2-way image classification set "eye_fundus_retinal_detachment" from GitHub (gabyhernandez074-hub/eye_fundus_retinal_detachment); label vocabulary: heathy, retinal detachment.

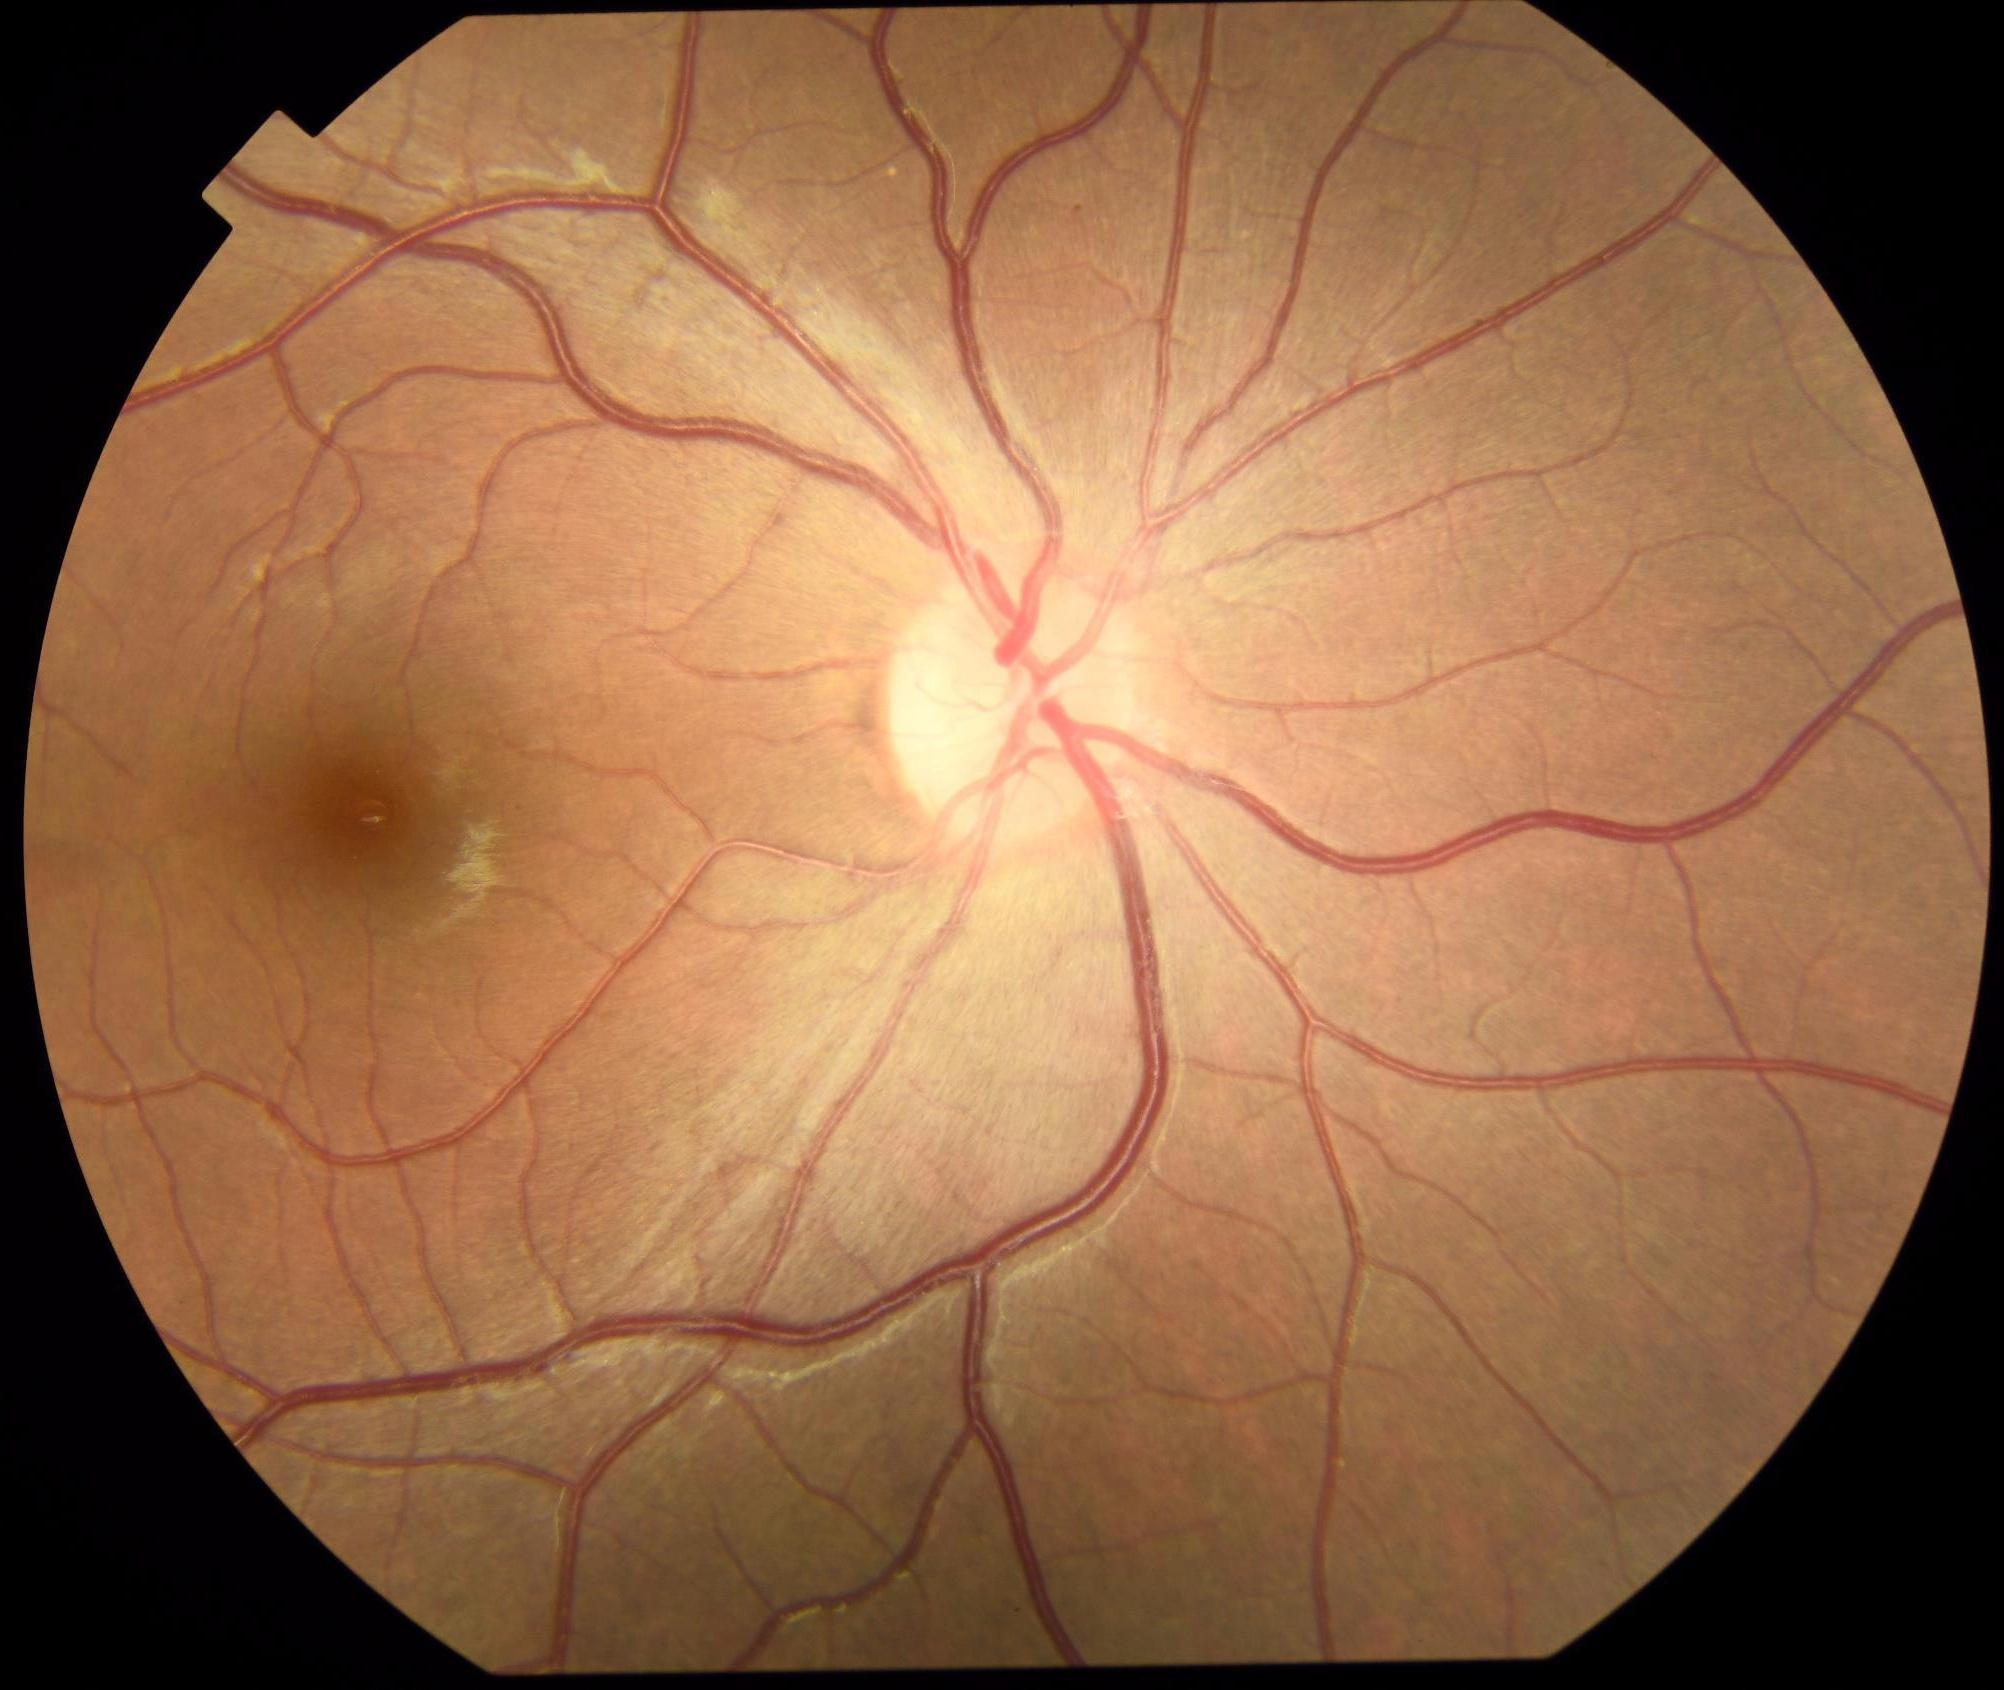
Label: heathy

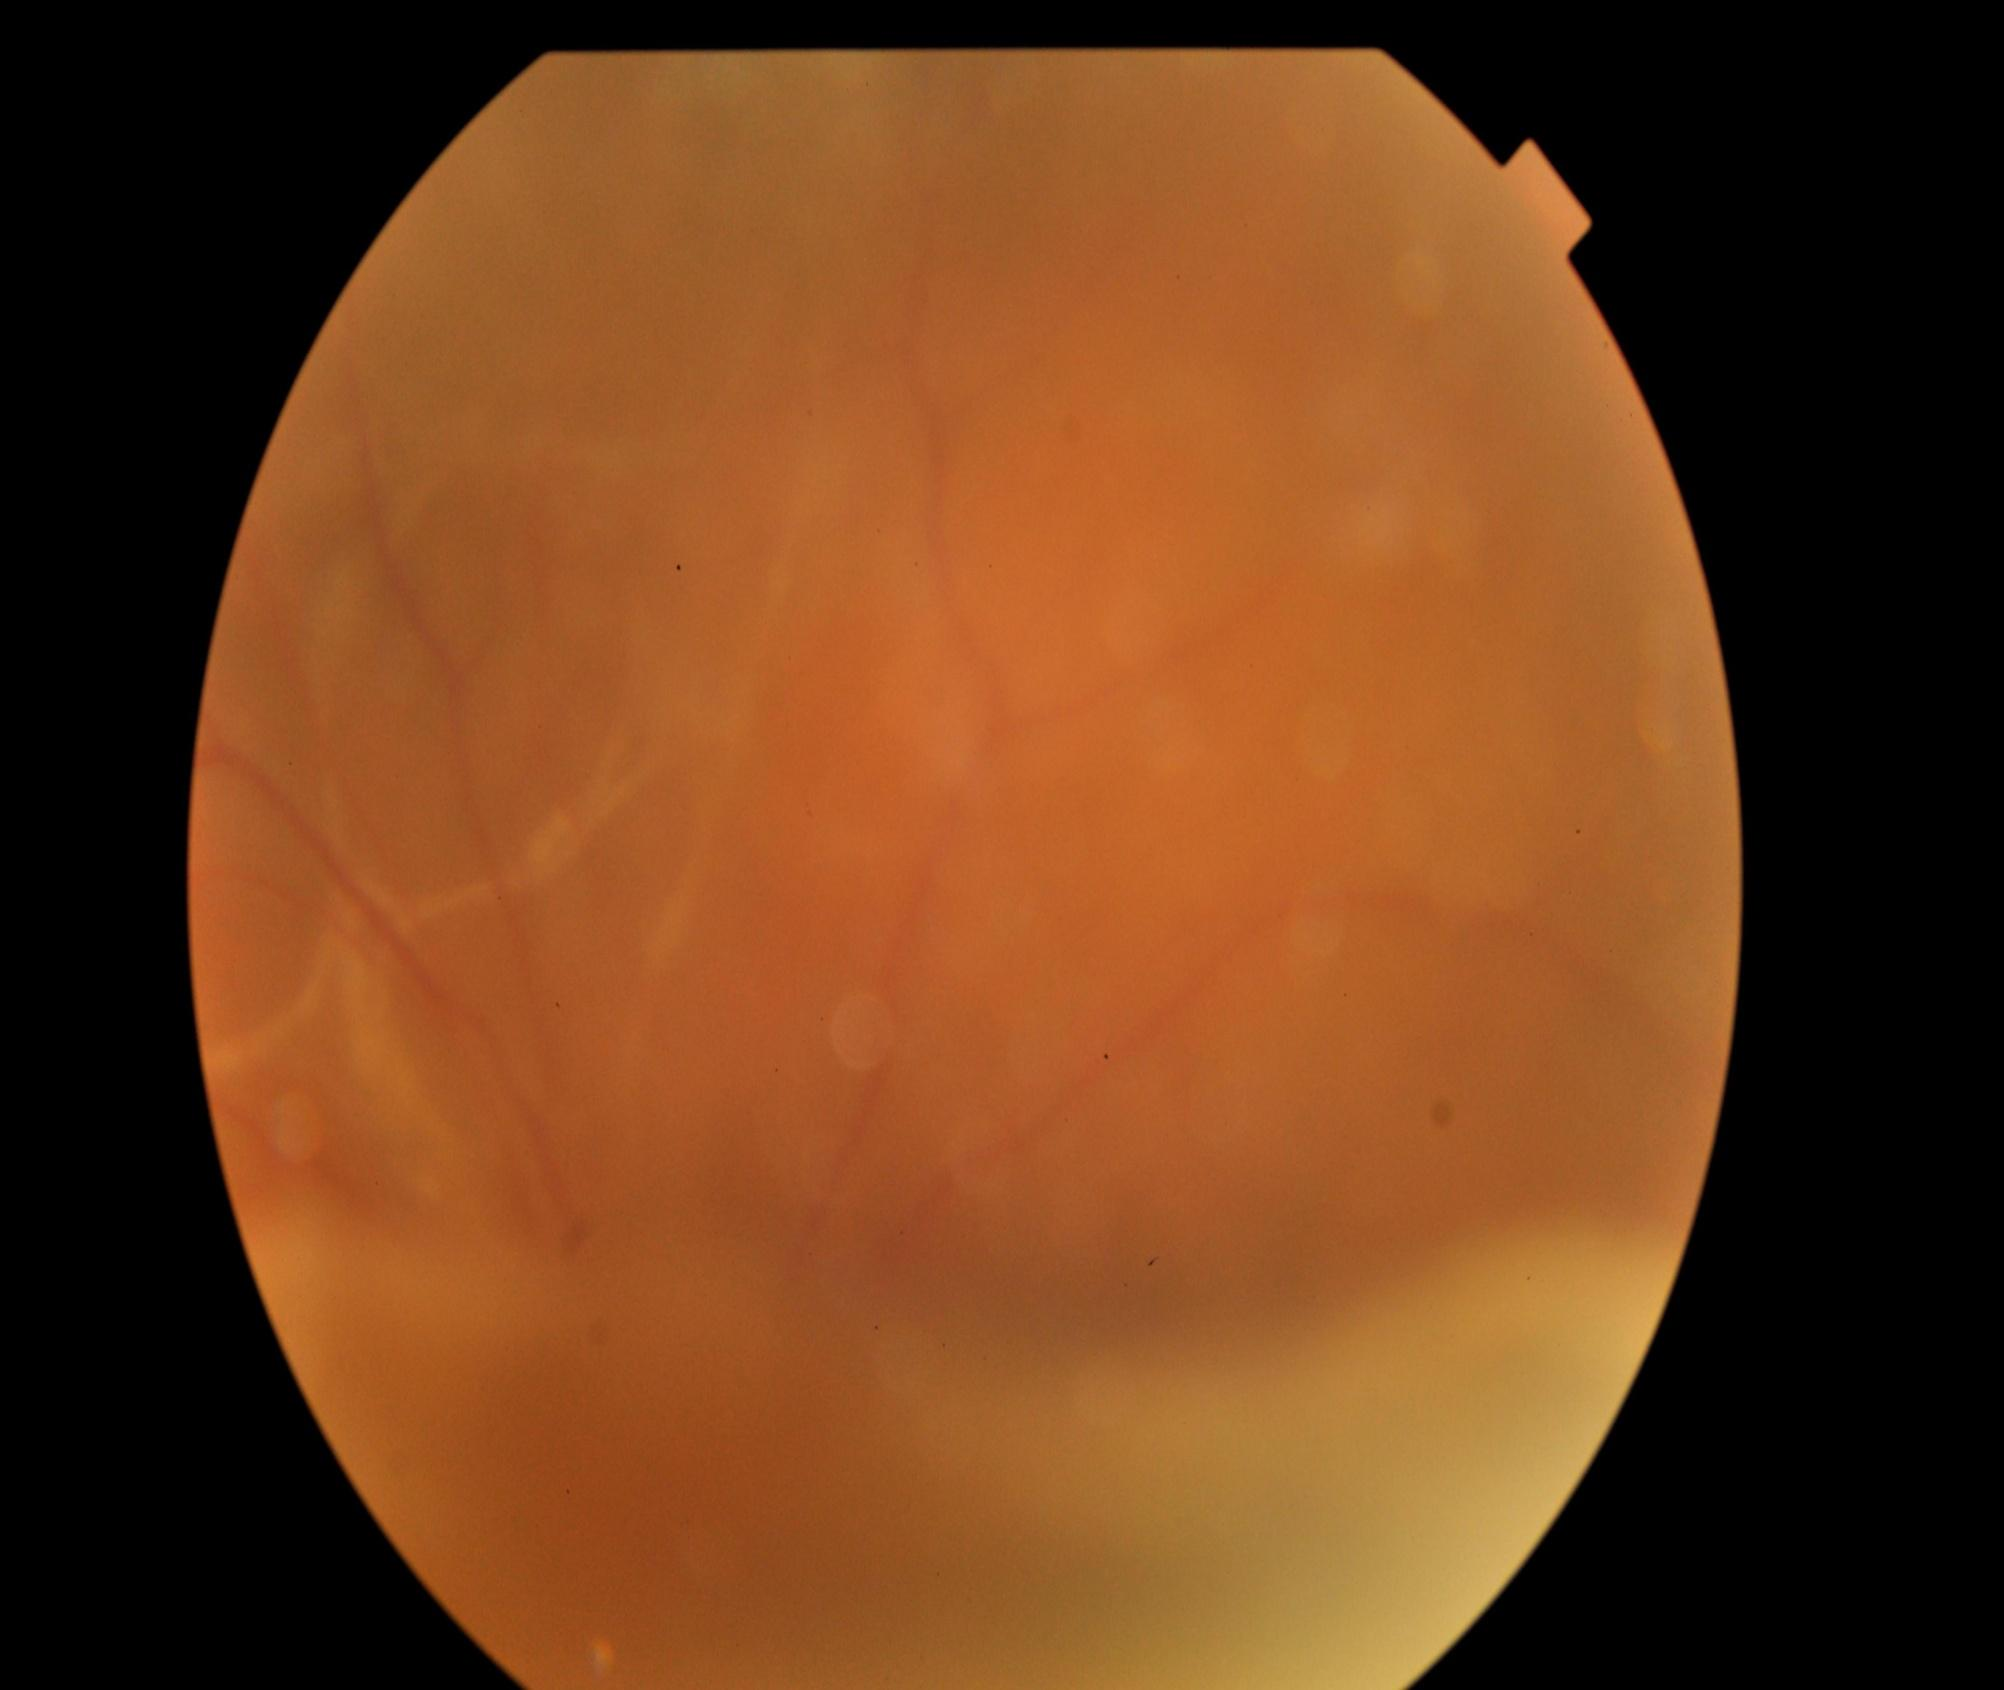
Label: retinal detachment

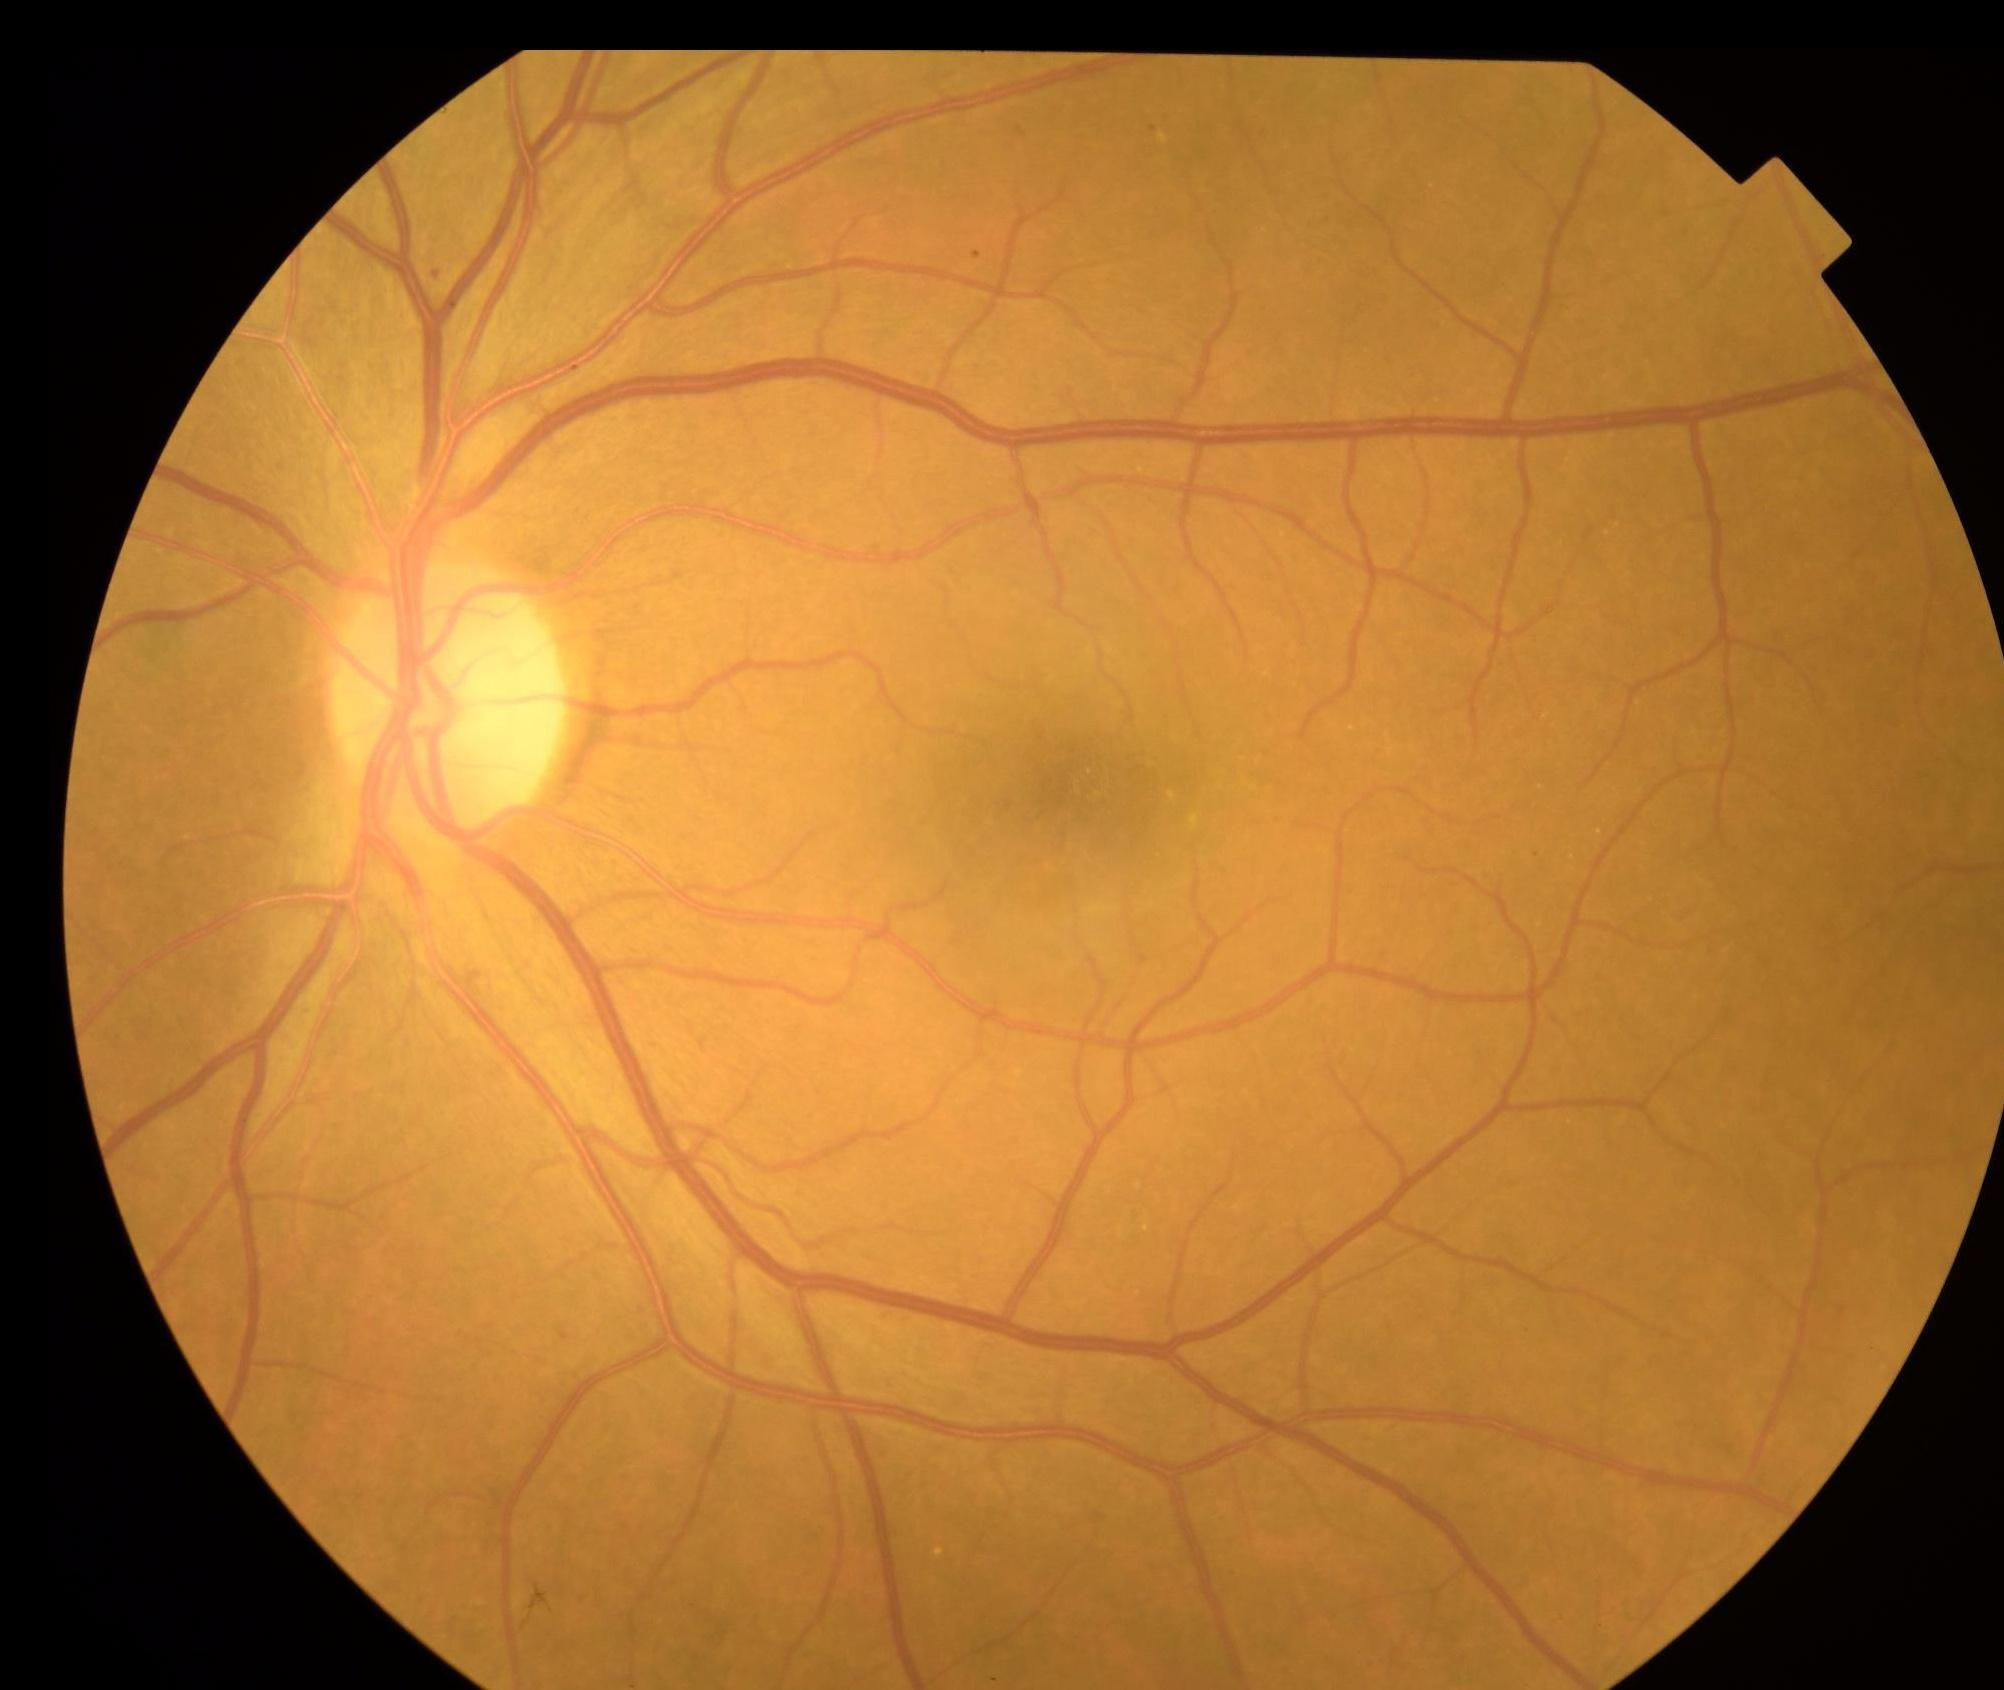
Label: heathy

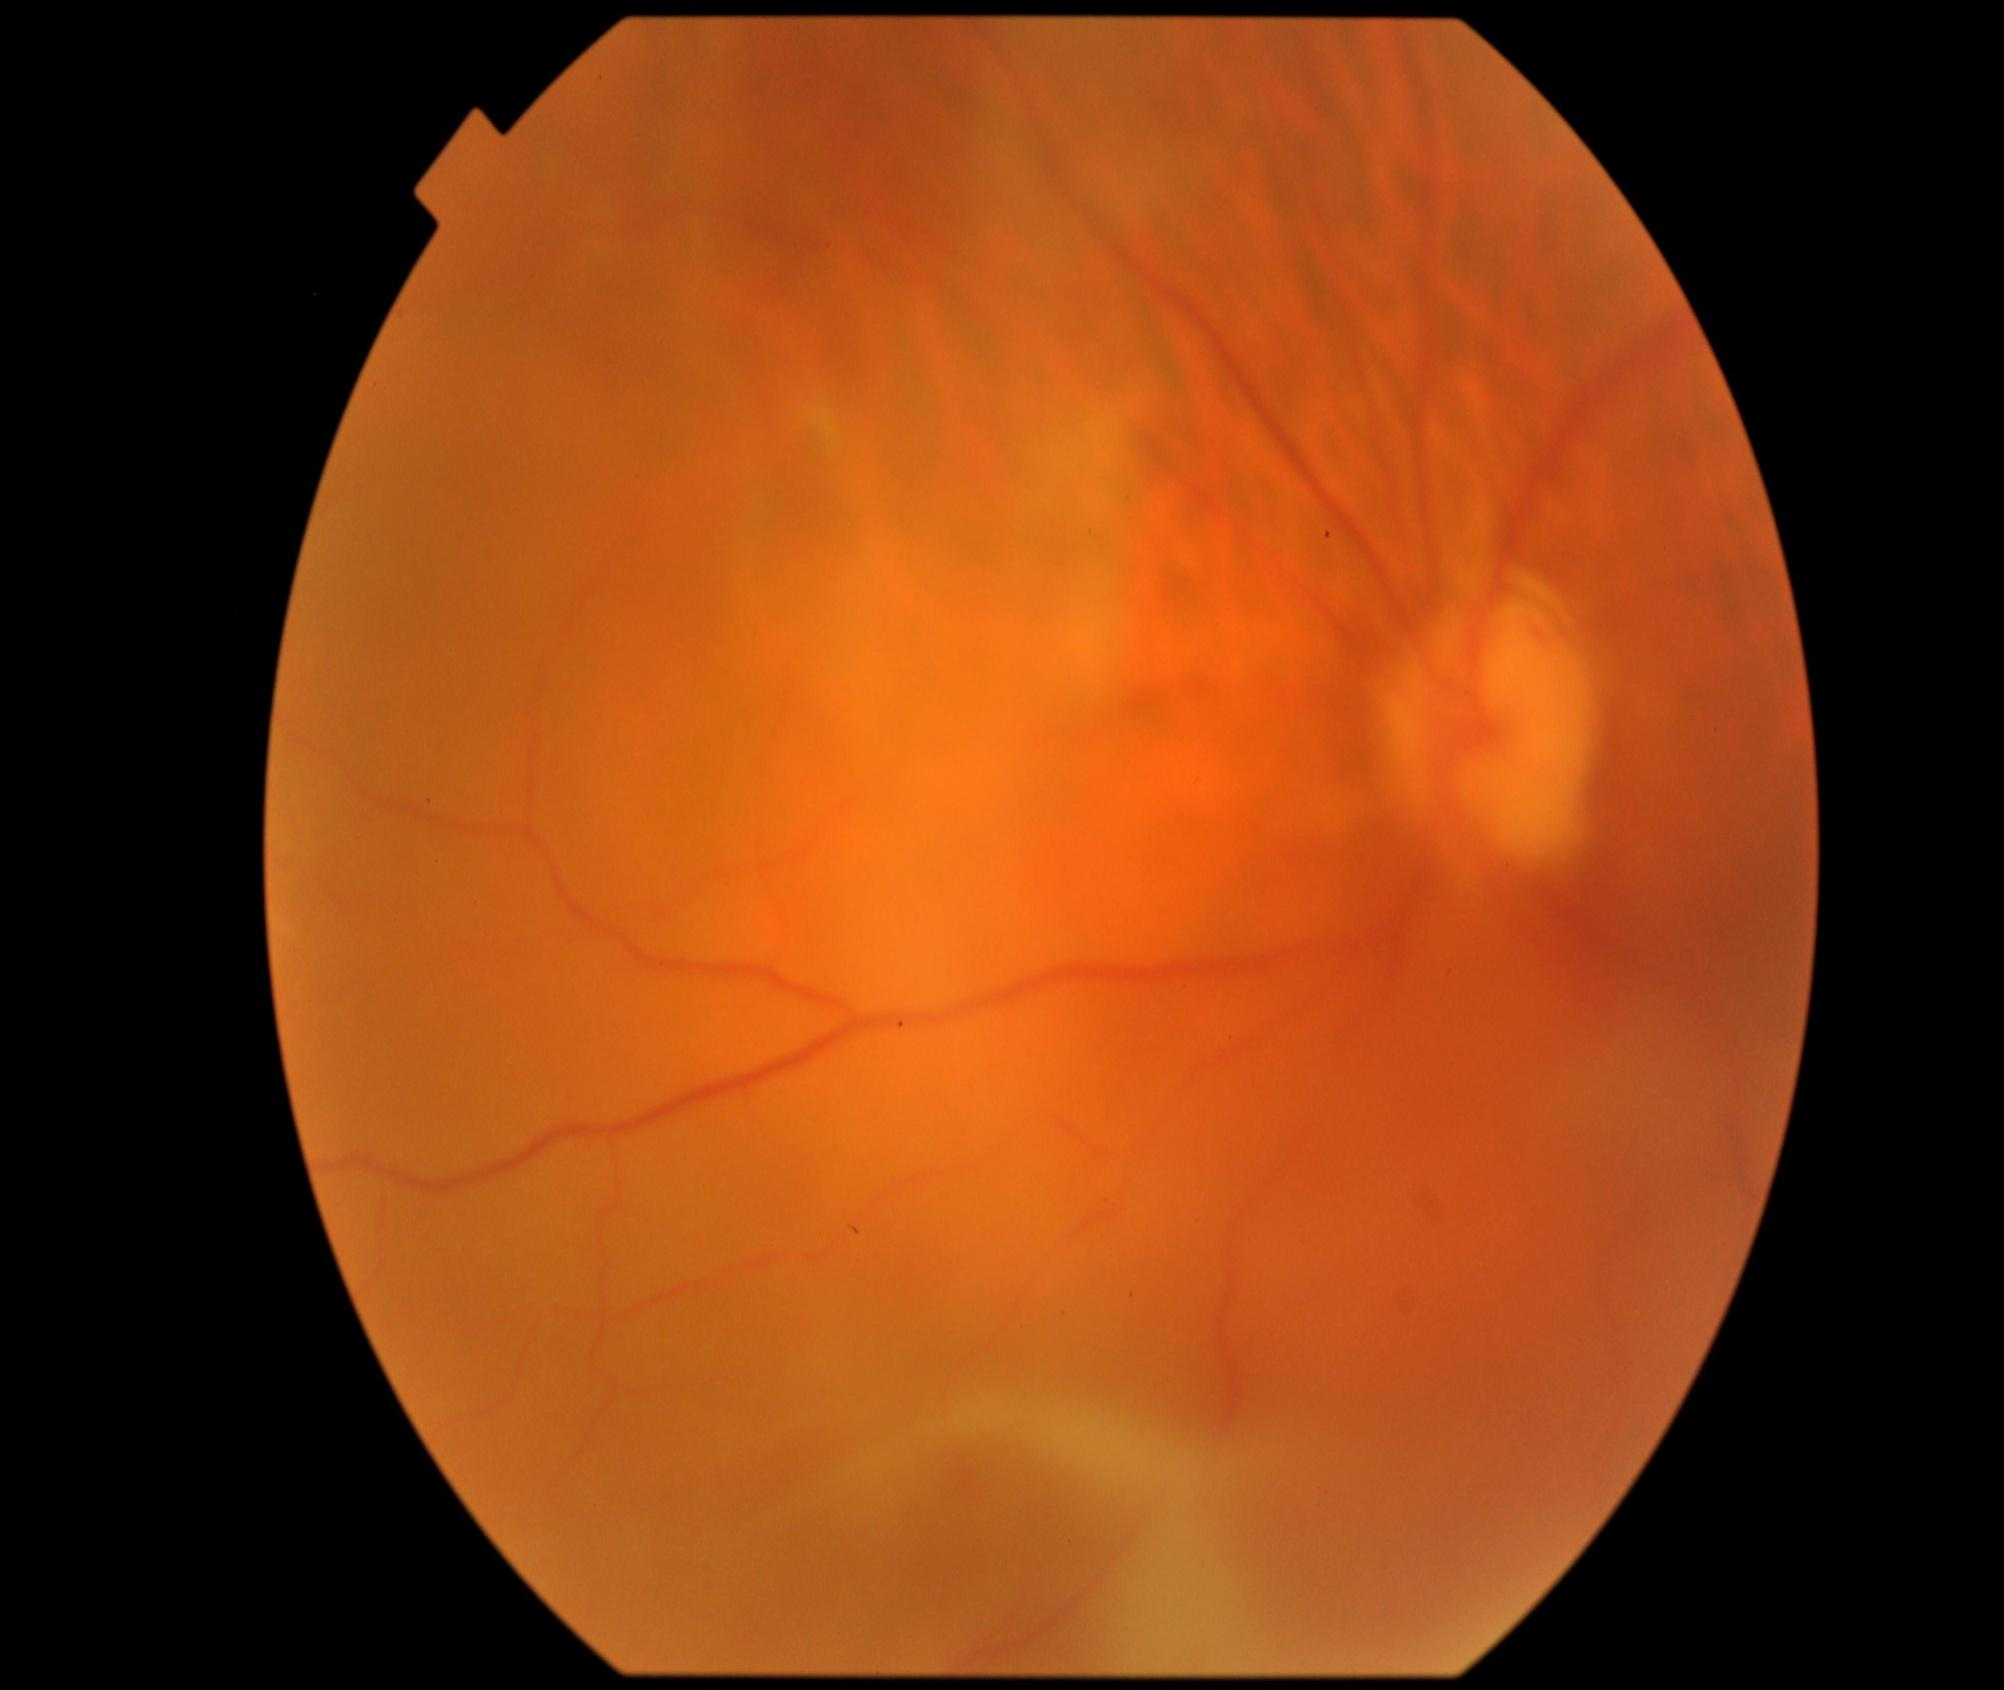
Label: retinal detachment

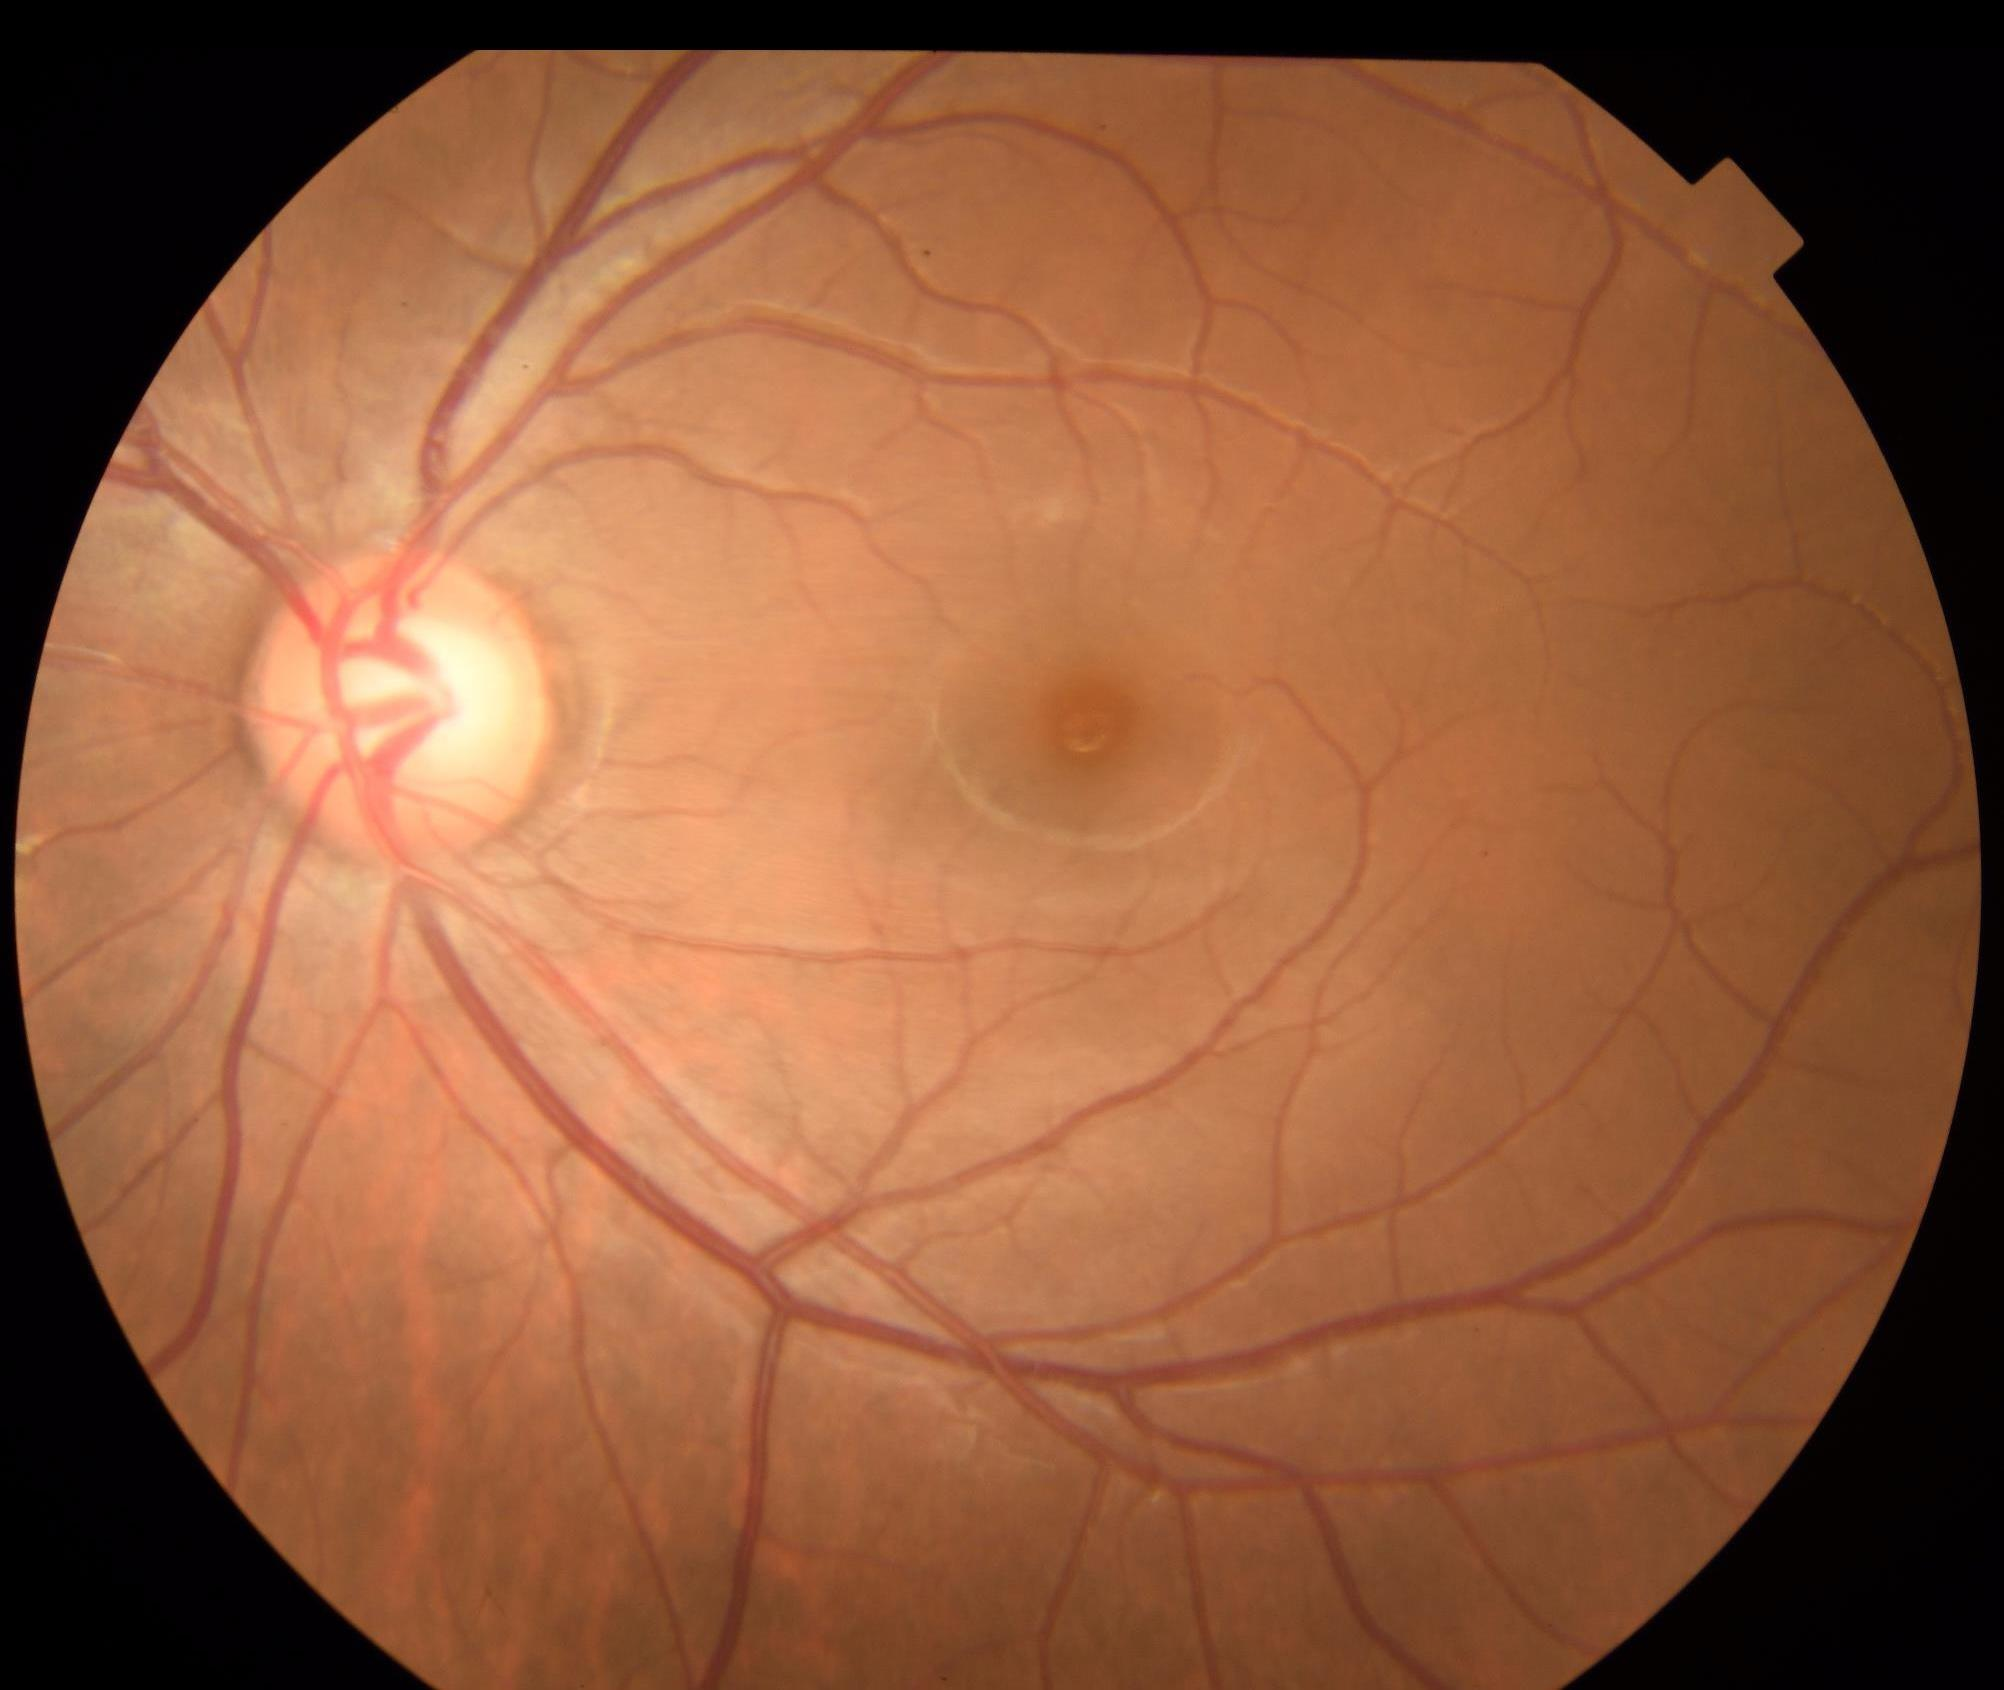
Label: heathy

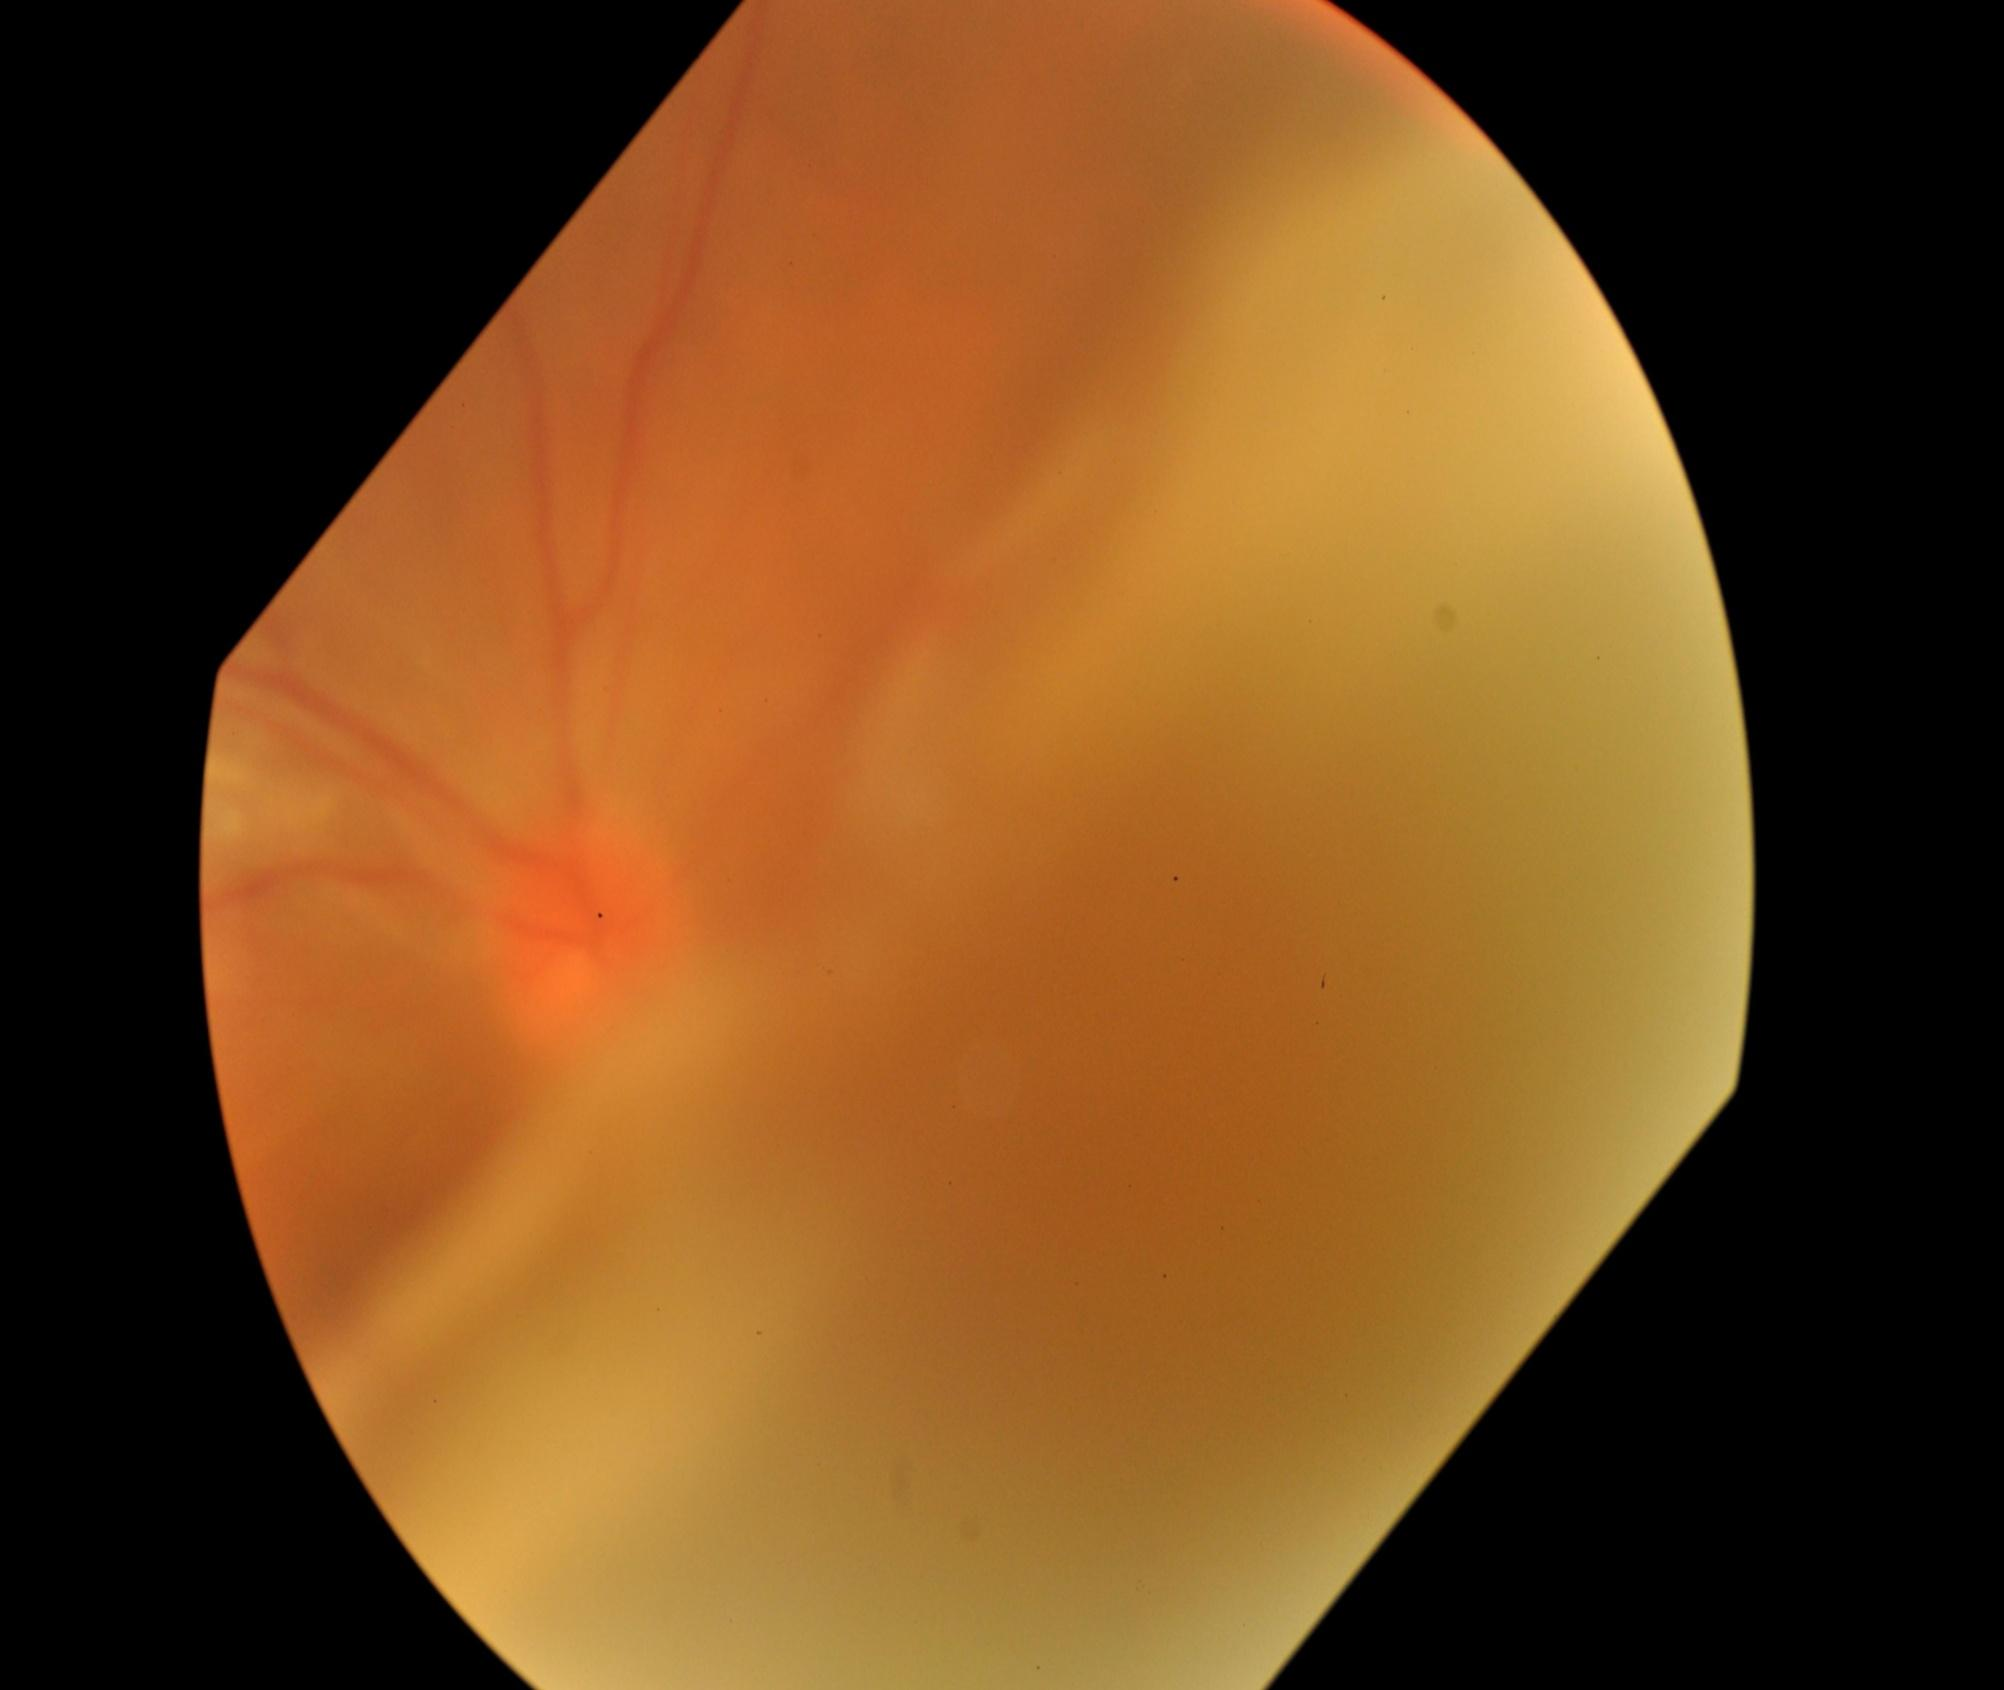
Label: retinal detachment
